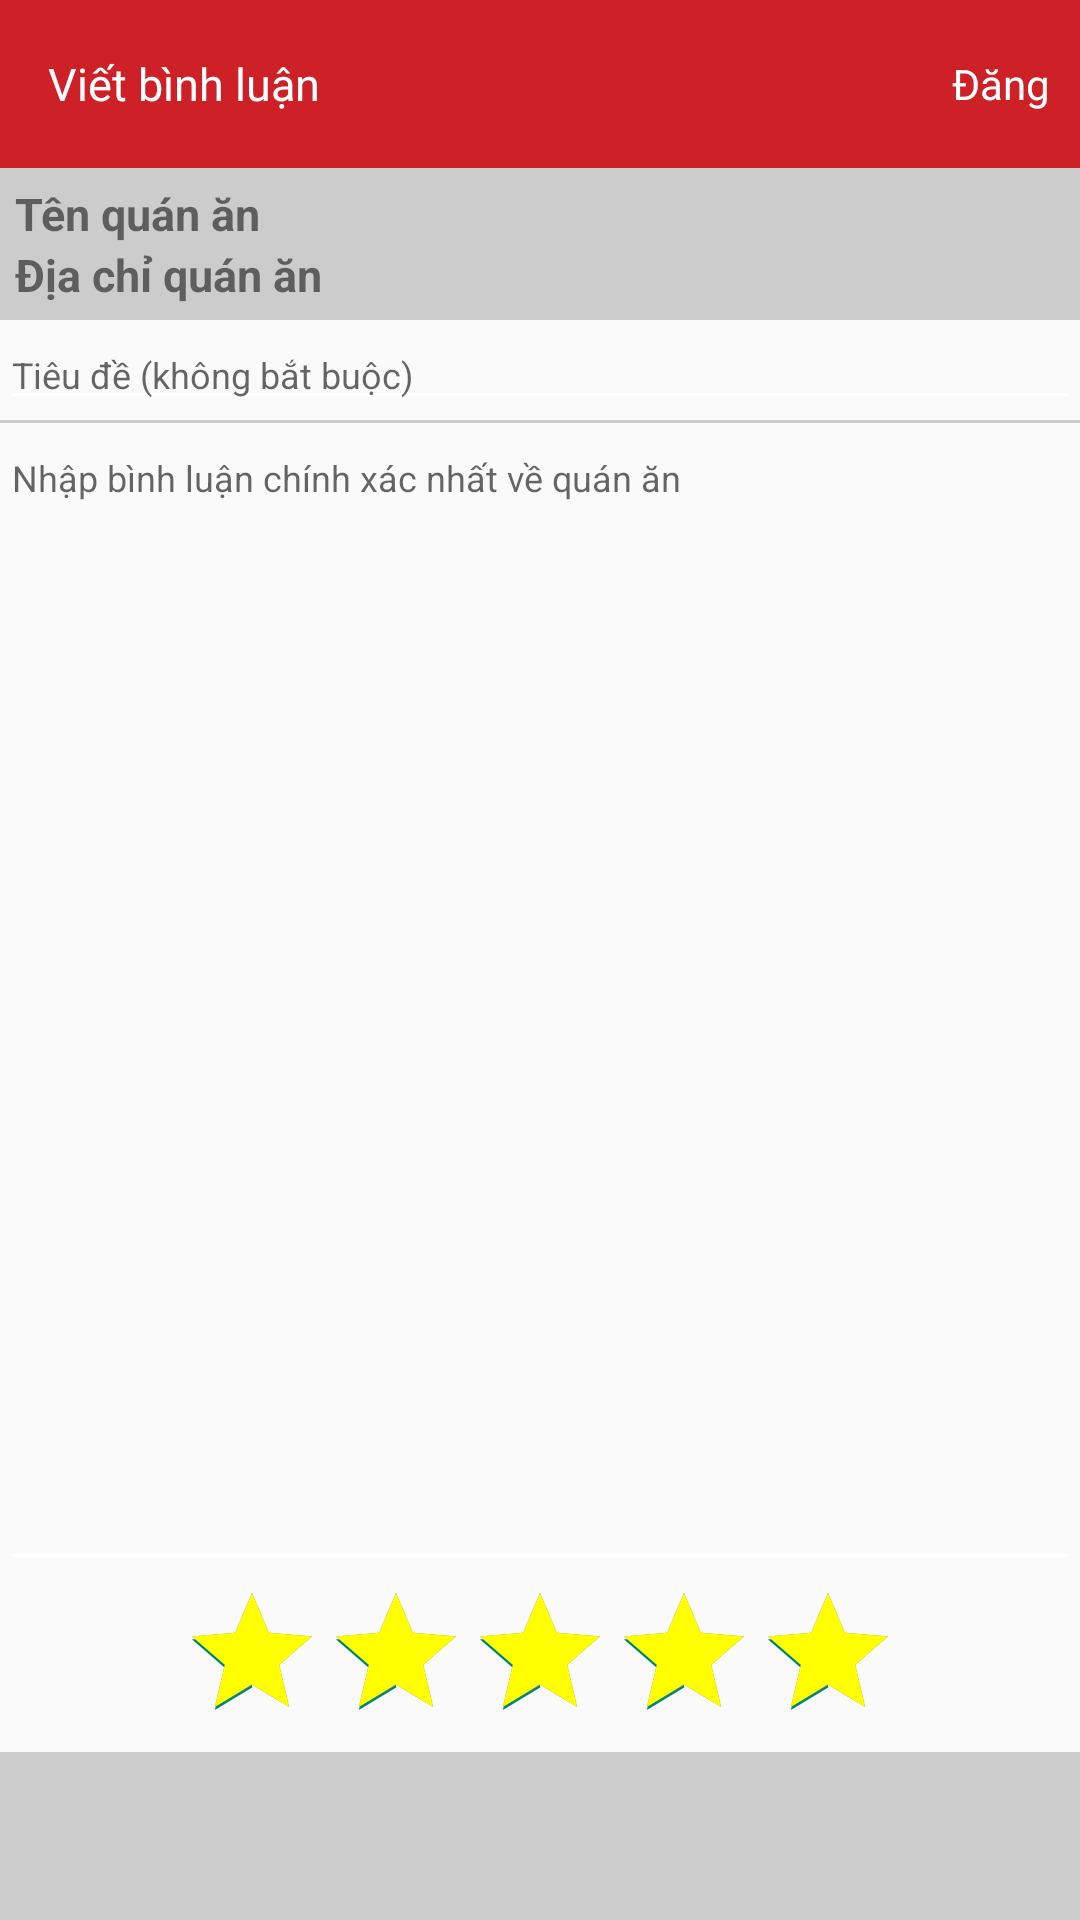

Produce the Android XML layout that renders to this screen, including the resource entries it uses.
<!-- AndroidManifest.xml: application theme Theme.Foody2 -->
<!-- res/layout/layout_binhluan.xml -->
<?xml version="1.0" encoding="utf-8"?>
<LinearLayout xmlns:android="http://schemas.android.com/apk/res/android"
    android:orientation="vertical"
    android:layout_width="match_parent"
    android:layout_height="match_parent">
    
    <androidx.appcompat.widget.Toolbar
        android:id="@+id/toolbar"
        android:layout_width="match_parent"
        android:layout_height="?attr/actionBarSize"
        android:background="@color/purple_700"
        >

        <TextView
            android:id="@+id/txtTieuDe"
            android:layout_width="wrap_content"
            android:layout_height="wrap_content"
            android:text="@string/vietbinhluan"
            android:textColor="@color/white"
            android:textSize="15sp"
            />

        <TextView
            android:id="@+id/txtDangBinhLuan"
            android:layout_width="wrap_content"
            android:layout_height="wrap_content"
            android:layout_gravity="right"
            android:layout_marginRight="5dp"
            android:text="@string/dang"
            android:textColor="@color/white"
            android:padding="5dp"
            />

    </androidx.appcompat.widget.Toolbar>



    <LinearLayout
        android:layout_width="match_parent"
        android:layout_height="wrap_content"
        android:background="@color/colorBackgroundTrangChu"
        android:orientation="vertical"
        android:padding="5dp"
        >

        <TextView
            android:id="@+id/txtTenQuan"
            android:layout_width="wrap_content"
            android:layout_height="wrap_content"
            android:text="Tên quán ăn"
            android:textSize="15sp"
            android:textStyle="bold"
            />

        <TextView
            android:id="@+id/txtDiaChi"
            android:layout_width="wrap_content"
            android:layout_height="wrap_content"
            android:text="Địa chỉ quán ăn"
            android:textSize="15sp"
            android:textStyle="bold"
            />

    </LinearLayout>
    
    <EditText
        android:id="@+id/edTieuDeBinhLuan"
        android:layout_width="match_parent"
        android:layout_height="wrap_content"
        android:hint="@string/tieudebinhluan"
        android:textSize="12sp"
        />
    
    <View
        android:layout_width="match_parent"
        android:layout_height="1dp"
        android:background="@color/colorBackgroundTrangChu"
        />

    <EditText
        android:id="@+id/edNoiDungBinhLuan"
        android:layout_width="match_parent"
        android:layout_height="match_parent"
        android:hint="@string/noidungbinhluan"
        android:textSize="12sp"
        android:gravity="top"
        android:layout_weight="1"
        />

    <LinearLayout
        android:layout_width="match_parent"
        android:layout_height="wrap_content"
        android:gravity="center"
        >

        <RatingBar
            android:id="@+id/ratingBar"
            android:layout_width="wrap_content"
            android:layout_height="wrap_content"
            android:numStars="5"
            android:stepSize="0.5"
            android:rating="5"
            android:progressTint="#FFFF00"
            android:progressBackgroundTint="#808080"
            />

    </LinearLayout>



    
    <androidx.recyclerview.widget.RecyclerView
        android:id="@+id/recyclerChonHinhBinhLuan"
        android:layout_width="match_parent"
        android:layout_height="wrap_content"
        >

    </androidx.recyclerview.widget.RecyclerView>
    
    <LinearLayout
        android:layout_width="match_parent"
        android:layout_height="?attr/actionBarSize"
        android:background="@color/colorBackgroundTrangChu"
        >
        
        <ImageButton
            android:id="@+id/btnChonHinh"
            android:layout_width="wrap_content"
            android:layout_height="match_parent"
            android:src="@drawable/camera"
            android:layout_weight="1"
            android:background="@color/colorBackgroundTrangChu"
            />

    </LinearLayout>

</LinearLayout>
<!-- resources referenced by this layout -->
<resources>
  <color name="colorBackgroundTrangChu">#CCC</color>
  <color name="purple_700">#cd2027</color>
  <color name="white">#FFFFFFFF</color>
  <string name="dang">Đăng</string>
  <string name="noidungbinhluan">Nhập bình luận chính xác nhất về quán ăn</string>
  <string name="tieudebinhluan">Tiêu đề (không bắt buộc)</string>
  <string name="vietbinhluan">Viết bình luận</string>
  <style name="Theme.Foody2" parent="Theme.AppCompat.Light.NoActionBar">
          
          <item name="colorPrimary">@color/purple_500</item>
          <item name="colorPrimaryVariant">@color/purple_700</item>
          <item name="colorOnPrimary">@color/white</item>
          
          <item name="colorSecondary">@color/teal_200</item>
          <item name="colorSecondaryVariant">@color/teal_700</item>
          <item name="colorOnSecondary">@color/black</item>
          
          <item name="android:statusBarColor">?attr/colorPrimaryVariant</item>
          
  
          
          <item name="android:colorControlNormal">@color/white</item>
      </style>
  <color name="purple_500">#FF6200EE</color>
  <color name="teal_200">#FF03DAC5</color>
  <color name="teal_700">#FF018786</color>
  <color name="black">#FF000000</color>
</resources>
